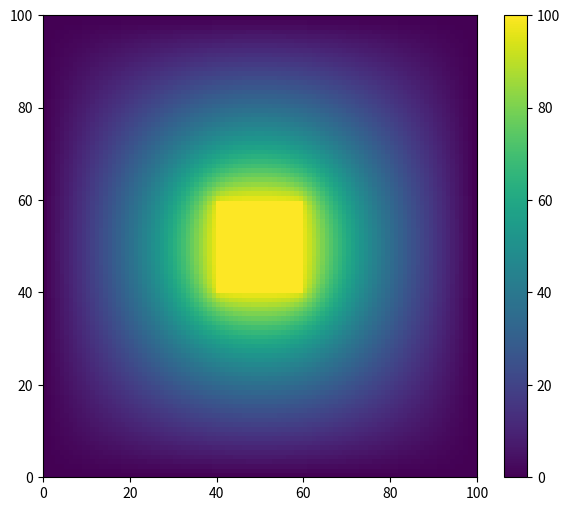
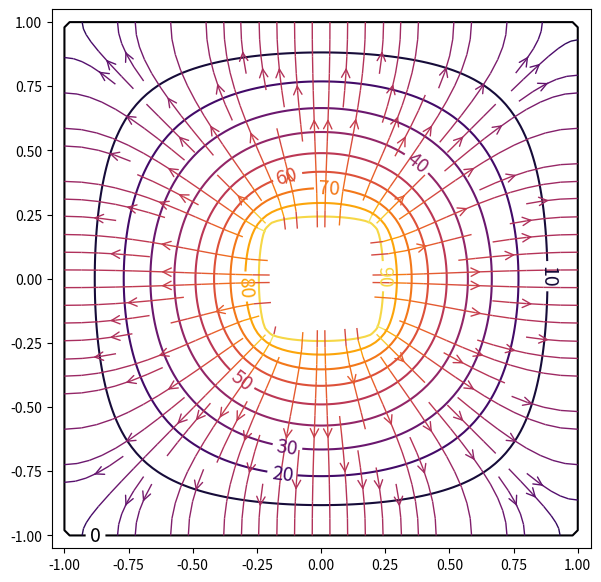
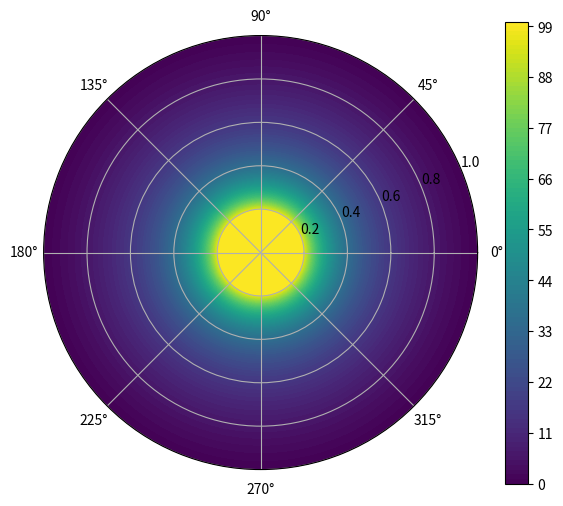
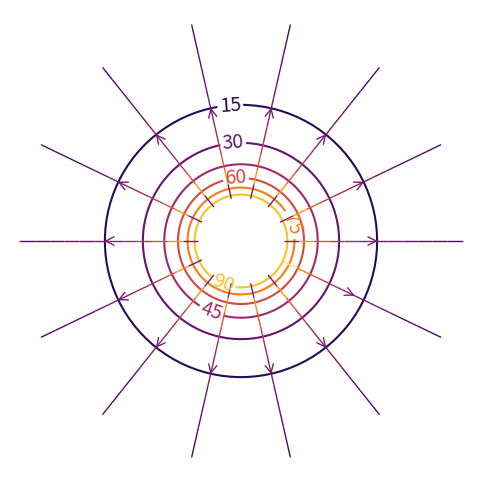

Write the Python code that produced these figures, in order.
#!/usr/bin/env python3
# -*- coding: utf-8 -*-
"""
Created on Wed Aug 21 13:39:05 2019
@author: hiro
"""
import numpy as np
import matplotlib.pyplot as plt
import time

#testando a bagaca no terminal

#%% VARIÁVEIS
def n_malha():
    return 100

def epsilon():
    return 0.00001

def tamanho_solido():
    return 0.2
    
def largura_capacitor():
    return 0.2
    
def distancia_placas():
    return 0.1
    
def pot_placa():
    return 100

def pot_solido():
    return 100

#%% DEFINIÇÃO DA MALHA E DAS CONDIÇÕES DE CONTORNO
def condutor(caso):
    n = n_malha()
    pot_sol = pot_solido()
    V = pot_placa()
    condutor_bool = np.zeros((n,n), dtype=bool)
    potencial = np.ones((n,n))
    
    #Quadrado
    if caso==0:
        solido_lado = int(n*tamanho_solido())
        solido = np.arange(int((n - solido_lado)/2), int((n + solido_lado)/2))
    
        condutor_bool[0, :] = True
        condutor_bool[n-1, :] = True
        condutor_bool[:, 0] = True
        condutor_bool[:, n-1] = True

        potencial[0,:] = 0
        potencial[n-1,:] = 0
        potencial[:,0] = 0
        potencial[:,n-1] = 0
       
        for i in solido:
           condutor_bool[i, solido] = True
           potencial[i, solido] = pot_sol
    
    #Círculo
    if caso==1:
        raio = n*tamanho_solido()/2 #raio do solido
        raio_ext = n/2            #raio da superficie
        solido = np.arange(int(n/2-raio),int(n/2+raio))
        
        for i in range(n):
            for j in range(n):
                if( (i-n/2)**2+(j-n/2)**2 >= raio_ext**2):
                    condutor_bool[i,j] = True
                    potencial[i,j] = 0
                    
        for i in solido:
            for j in solido:
                if( (i-n/2)**2+(j-n/2)**2 <= raio**2):
                    condutor_bool[i,j] = True
                    potencial[i,j] = pot_sol
                    
    #Capacitor
    if caso==2:
        largura = int(n*largura_capacitor())
        altura = int(n*distancia_placas()/2)
        placa = np.arange(int((n - largura)/2), int((n + largura)/2))
    
        condutor_bool[0, :] = True
        condutor_bool[n-1, :] = True
        condutor_bool[:, 0] = True
        condutor_bool[:, n-1] = True

        potencial[0,:] = 0
        potencial[n-1,:] = 0
        potencial[:,0] = 0
        potencial[:,n-1] = 0
        
        condutor_bool[int(n/2+altura), placa] = True
        condutor_bool[int(n/2-altura), placa] = True
        potencial[int(n/2+altura), placa] = V
        potencial[int(n/2-altura), placa] = -1*V
    
    #Barra
    if caso==3:
        condutor_bool[0, :] = True
        condutor_bool[n-1, :] = True
        condutor_bool[:, 0] = True
        condutor_bool[:, n-1] = True
        
        potencial[0,:] = 0
        potencial[n-1,:] = pot_sol
        potencial[:,0] = 0
        potencial[:,n-1] = 0
    return potencial, condutor_bool  

#%% MALHA DOS VIZINHOS
def vizinhos(potencial):
    #Esquerda
    potencial_esquerda = np.roll(potencial, 1, axis=1)
    #Direita
    potencial_direita = np.roll(potencial, -1, axis=1)
    #Em baixo
    potencial_baixo = np.roll(potencial, -1, axis=0)
    #Em cima
    potencial_cima = np.roll(potencial, 1, axis=0)
    return potencial_esquerda, potencial_direita, potencial_baixo, potencial_cima

#%% POTENCIAL NUMÉRICO - RESOLUÇÃO DA EQUAÇÃO DE LAPLACE
def laplace(caso):
    potencial, condutor_bool = condutor(caso)
    eps = epsilon()
    diferenca_max = eps + 1
    while diferenca_max>=eps:
        potencial_esquerda, potencial_direita, potencial_baixo, potencial_cima = vizinhos(potencial)
        potencial_novo = np.where(condutor_bool == False, 1/4 * (potencial_esquerda + potencial_direita
                                                             + potencial_cima + potencial_baixo), potencial)
        diferenca = np.absolute(potencial_novo - potencial)
        diferenca_max = np.amax(diferenca)
        potencial = potencial_novo
    return potencial

#%% POTENCIAL ANALÍTICO (CASO CÍRCULO E BARRA)
def potencial_analitico(caso):
    eps = epsilon()
    n = n_malha()
    x = np.arange(n)
    y = np.arange(n)
    X, Y = np.meshgrid(x,y)
    dif_max = eps +1
    potencial = np.zeros(X.shape)
    if caso==3:
        pot_sol = pot_solido()
        i = 1
        while dif_max>=eps/1000:
            potencial_novo = 4*pot_sol/((2*i - 1)*np.pi) *np.sin(((2*i - 1) *np.pi * X)/n)*(np.exp((2*i -1)*np.pi*(Y/n - 1)) - np.exp(-(2*i -1)*np.pi*(Y/n + 1)))/(1- np.exp(-2**(2*n-1)*np.pi)) + potencial
            dif = np.absolute(potencial_novo - potencial)
            dif_max = np.amax(dif)
            potencial = potencial_novo
            i = i +1
    return potencial

#%% PLOT - POTENCIAL, CAMPO ELÉTRICO E EQUIPOTENCIAIS
def plot_campo(potencial, levels=10, linewidth=1, density=0.5,
               arrowsize=1.5, surface_label = False, fig='',
               fig1_name='Mapa_de_Cor.png', fig2_name='Campo.png'):
    
    #Potencial
    plt.figure(figsize=(7, 6))
    plt.pcolor(potencial)
    plt.colorbar()
#    plt.show()
    plt.savefig(fig+fig1_name, dpi=200, bbox_inches='tight')
    
    #Equipotenciais e linhas de campo
    x = np.linspace(-1, 1, n_malha())
    y = np.linspace(-1, 1, n_malha())
    X, Y = np.meshgrid(x, y)
        
    Ex = np.roll(potencial, 1, axis=0) - np.roll(potencial, -1, axis=0) 
    Ey = np.roll(potencial, 1, axis=1) - np.roll(potencial, -1, axis=1)
    
    figure, ax = plt.subplots()
    figure.set_size_inches((7,7))

    CS = ax.contour(X, Y, potencial, cmap=plt.cm.inferno, levels = levels)
    if surface_label: plt.clabel(CS, fontsize=14)

    color = 2 * (np.hypot(Ex, Ey))**(1/2)
    ax.streamplot(y, x, Ey, Ex, color=color, linewidth=linewidth, cmap=plt.cm.inferno, 
                  density=density, arrowstyle='->', arrowsize=arrowsize)
#    ax.set_xlabel('$x$')
#    ax.set_ylabel('$y$')
    ax.set_xlim(-1.05,1.05)
    ax.set_ylim(-1.05,1.05)
    ax.set_aspect('equal')
#    plt.show()
    plt.savefig(fig+fig2_name, dpi=200, bbox_inches='tight')

#%% POTENCIAL EM COORDENADAS POLARES
def potencial_polar(caso=1):
    
    tamanho_condutor = int(n_malha()*tamanho_solido())
    resto_da_malha = int(n_malha()*(1-tamanho_solido()))
    
    potencial = np.append( pot_solido() * np.ones(tamanho_condutor), np.zeros(resto_da_malha) )
    
    eps = epsilon()
    diferenca_max = eps + 1
    
    if caso == 0: # Gauss-Seidel
        potencial_novo = np.copy(potencial)
        while diferenca_max >= eps:
            for i in range(tamanho_condutor, int(n_malha())-1):
                potencial_novo[i] = ((i-1)*potencial_novo[i-1] + (i+1)*potencial_novo[i+1]) / (2*i)
            
            diferenca_max = np.max( np.absolute(potencial_novo - potencial) )
            potencial = np.copy(potencial_novo)
            
    if caso == 1: # Busca direta
        potencial[tamanho_condutor] = 0.9*pot_solido() #chute
        passo = 0.1*pot_solido()
        
        while diferenca_max >= eps:
            for i in range(tamanho_condutor, int(n_malha())-1):
                potencial[i+1] = (2*i*potencial[i] - (i-1)*potencial[i-1]) / (i+1)
            
            diferenca_max = np.absolute(potencial[int(n_malha()-1)])   
            if potencial[int(n_malha()-1)] < 0:
                passo = passo/2
                potencial[tamanho_condutor] += passo
            elif potencial[int(n_malha()-1)] > 0:
                passo = passo/2
                potencial[tamanho_condutor] += -passo
            else:         
                diferenca_max = 0
    
    return potencial

            
#%% PLOT POLAR
def plot_polar(potencial, levels=8, linewidth=1, density=0.5,
               arrowsize=1.5, surface_label = True, fig='',
               fig1_name='Mapa_de_Cor_Polar.png', fig2_name='Campo_Polar.png'):
    #Variáveis theta e raio
    t = np.linspace(0, 2*np.pi, n_malha())
    r = np.linspace(0, 1, n_malha())
    
    T, potencial_2d = np.meshgrid(t, potencial)
    
    #Plot Mapa de Cor
    figure, ax = plt.subplots(1, subplot_kw=dict(projection='polar'))
    figure.set_size_inches((7,6))
    plot = ax.contourf(t, r, potencial_2d, 100, cmap=plt.cm.viridis)
    plt.colorbar(plot, ax=ax)
    #ax.grid(False)
    #plt.show()
    plt.savefig(fig+fig1_name, dpi=200, bbox_inches='tight')
    
    #Cálculo do Campo
    Er = np.roll(potencial, 1) - potencial
    Er[0] = 0
    
    T, Er = np.meshgrid(t, Er)
    a = np.zeros_like(Er)
    
    figure, ax = plt.subplots(1, subplot_kw=dict(projection='polar'))
    figure.set_size_inches((7,6))
    
    CS = ax.contour(t, r, potencial_2d, cmap=plt.cm.inferno, levels = levels)
    if surface_label: plt.clabel(CS, fontsize=14)
    
    color = 2 * np.sqrt(Er)
    plot = ax.streamplot(t, r, a, Er, color=color, linewidth=linewidth, cmap=plt.cm.inferno, 
                  density=density, arrowstyle='->', arrowsize=arrowsize)
    
    ax.set_ylim(0, 1.04)
    ax.grid(False)
    ax.set_yticklabels([])
    ax.set_xticklabels([])
    ax.spines['polar'].set_visible(False)
    #plt.show()
    plt.savefig(fig+fig2_name, dpi=200, bbox_inches='tight')

#%% CÁLCULOS

#Coordenadas cartesianas
key = 'quadrado'
casos = {'quadrado': 0, 'circulo':1, 'capacitor': 2, 'barra': 3}
caso = casos[key]
potencial = laplace(caso)
plot_campo(potencial, surface_label=True, density=1, fig=key + '_')

if caso==3: #Analítico
    potencial = potencial_analitico(caso)
    plot_campo(potencial, surface_label=True, density=1, fig=key + '_analitico_')
    
#Coordenadas polares
plot_polar(potencial_polar(caso=1))
